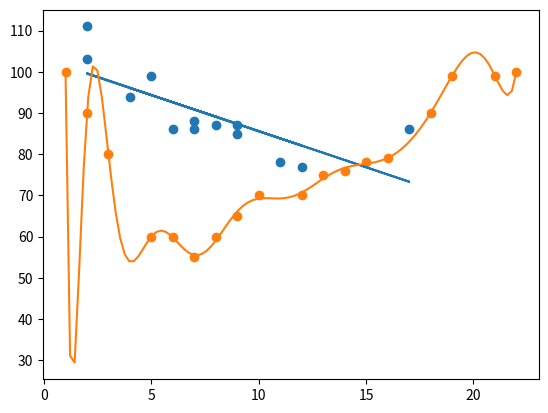

Recreate this plot in Python.
import matplotlib.pyplot as plt
from scipy import stats

x = [5,7,8,7,2,17,2,9,4,11,12,9,6]
y = [99,86,87,88,111,86,103,87,94,78,77,85,86]

slope, intercept, r, p, std_err = stats.linregress(x, y)

def myfunc(x):
  return slope * x + intercept

mymodel = list(map(myfunc, x))

plt.scatter(x, y)
plt.plot(x, mymodel)
plt.show()


import numpy
import matplotlib.pyplot as plt

x = [1,2,3,5,6,7,8,9,10,12,13,14,15,16,18,19,21,22]
y = [100,90,80,60,60,55,60,65,70,70,75,76,78,79,90,99,99,100]

mymodel = numpy.poly1d(numpy.polyfit(x, y, len(x)-2))

myline = numpy.linspace(1, 22, 100)

plt.scatter(x, y)
plt.plot(myline, mymodel(myline))
plt.show()
print("A")



